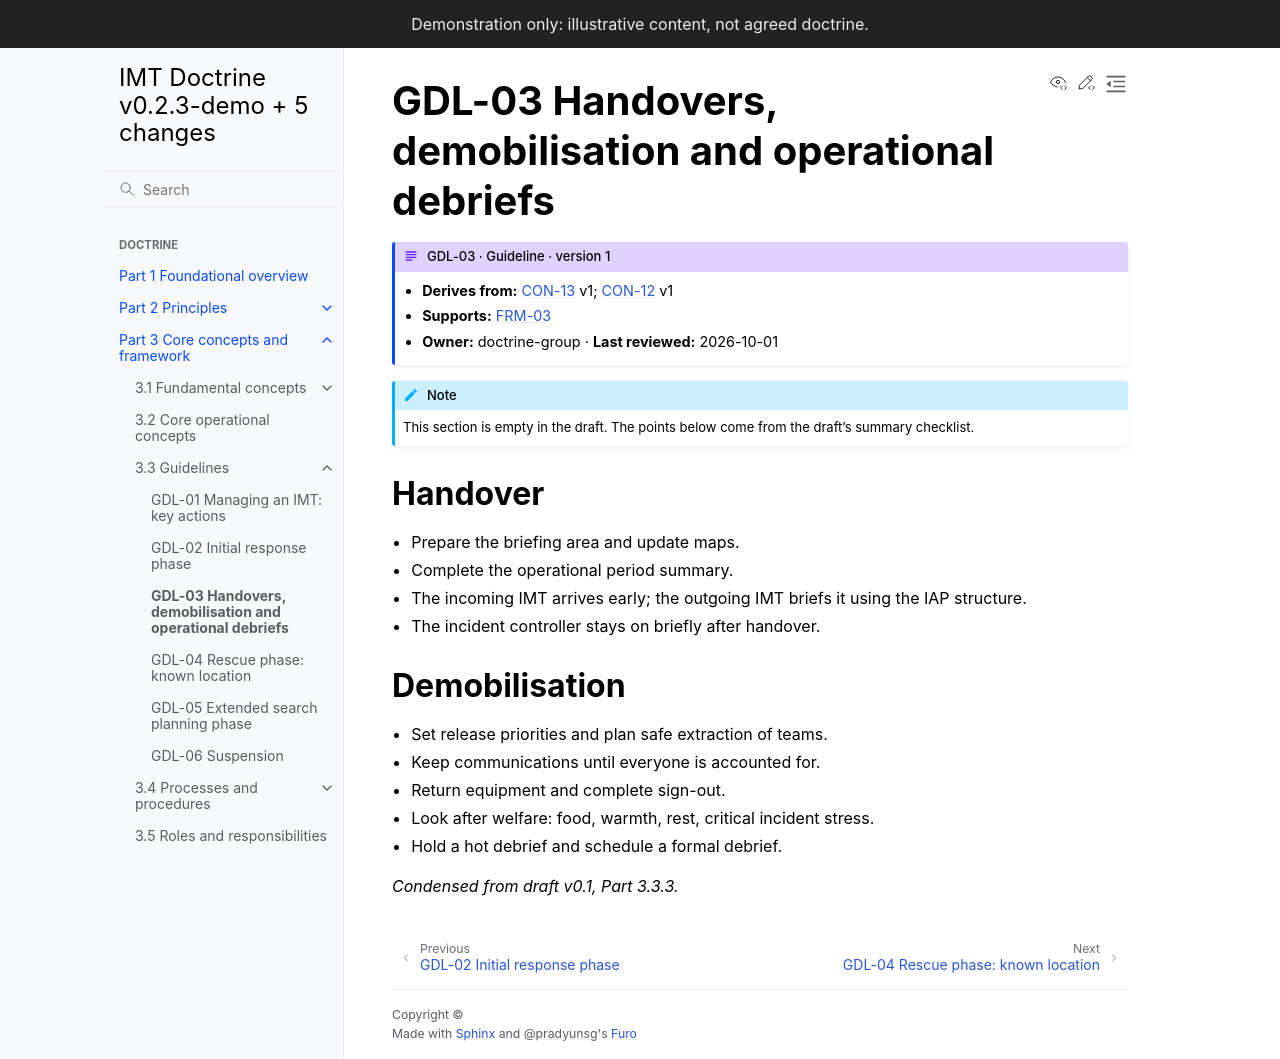

repository: schmidtnz/imt-doctrine · page: pr-preview/pr-28/part-3/3-3-guidelines/gdl-03-handovers.html · generator: sphinx

---
id: GDL-03
type: guideline
title: Handovers, demobilisation and operational debriefs
version: 1
derives_from:
  CON-13: 1
  CON-12: 1
owner: doctrine-group
last_reviewed: 2026-10-01
---

# GDL-03 Handovers, demobilisation and operational debriefs

:::{note}
This section is empty in the draft. The points below come from the draft's summary checklist.
:::

## Handover

- Prepare the briefing area and update maps.
- Complete the operational period summary.
- The incoming IMT arrives early; the outgoing IMT briefs it using the IAP structure.
- The incident controller stays on briefly after handover.

## Demobilisation

- Set release priorities and plan safe extraction of teams.
- Keep communications until everyone is accounted for.
- Return equipment and complete sign-out.
- Look after welfare: food, warmth, rest, critical incident stress.
- Hold a hot debrief and schedule a formal debrief.

*Condensed from draft v0.1, Part 3.3.3.*
